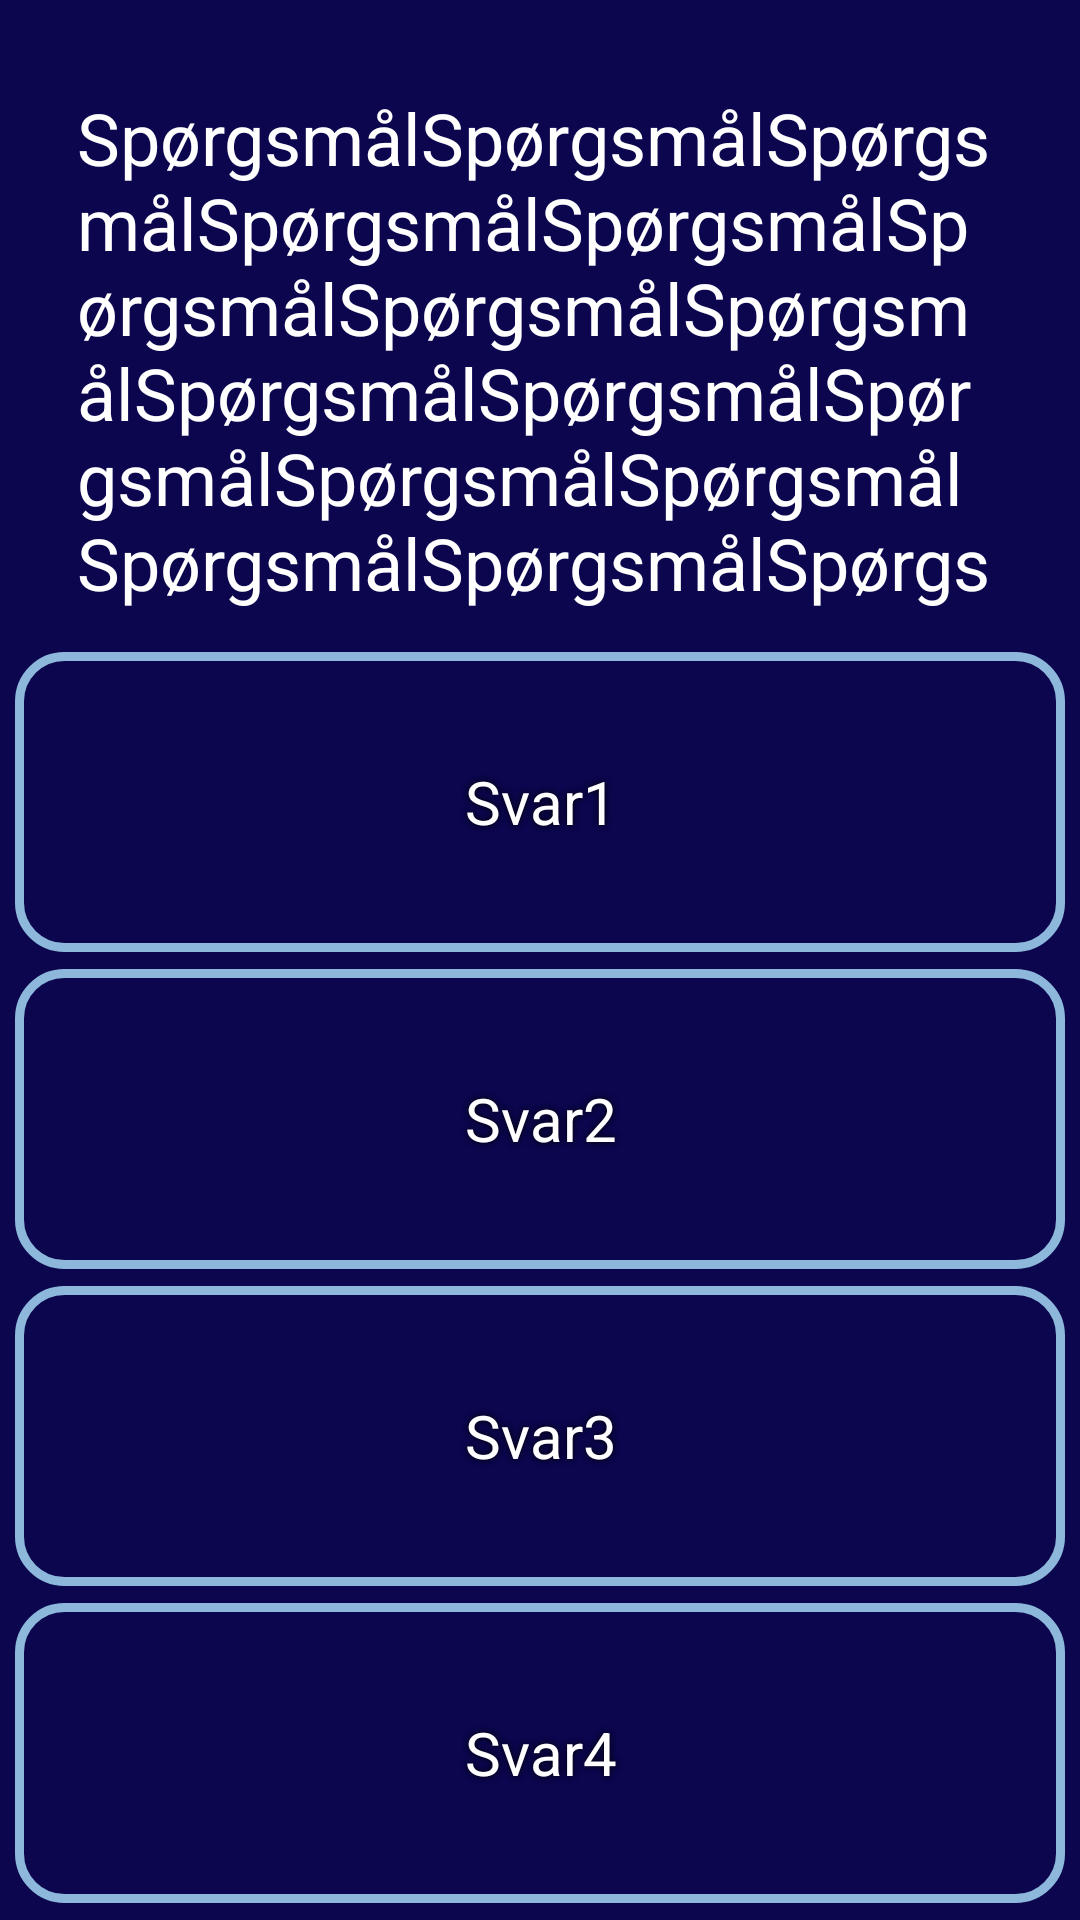

This screen was rendered from an Android layout file. Write that file and the resources it references.
<!-- AndroidManifest.xml: application theme Theme.App.Blue -->
<!-- res/layout/quizz_layout.xml -->
<?xml version="1.0" encoding="utf-8"?>
<androidx.constraintlayout.widget.ConstraintLayout xmlns:android="http://schemas.android.com/apk/res/android"
    xmlns:app="http://schemas.android.com/apk/res-auto"
    xmlns:tools="http://schemas.android.com/tools"
    android:layout_width="match_parent"
    android:layout_height="match_parent"
    android:background="#0B064D"
    android:theme="@android:style/Theme.Holo.Light.NoActionBar.Fullscreen"
    tools:context=".MainActivity">

    <TextView
        android:id="@+id/questionView"
        android:layout_width="309dp"
        android:layout_height="174dp"
        android:layout_marginStart="50dp"
        android:layout_marginTop="24dp"
        android:layout_marginEnd="50dp"
        android:layout_marginBottom="8dp"
        android:text="SpørgsmålSpørgsmålSpørgsmålSpørgsmålSpørgsmålSpørgsmålSpørgsmålSpørgsmålSpørgsmålSpørgsmålSpørgsmålSpørgsmålSpørgsmålSpørgsmålSpørgsmålSpørgsmålSpørgsmålSpørgsmålSpørgsmålSpørgsmålSpørgsmålSpørgsmål"
        android:textColor="#FFFFFF"
        android:textSize="24sp"
        app:layout_constraintBottom_toTopOf="@+id/answer1"
        app:layout_constraintEnd_toEndOf="parent"
        app:layout_constraintStart_toStartOf="parent"
        app:layout_constraintTop_toTopOf="parent" />

    <Button
        android:id="@+id/answer1"
        android:layout_width="350dp"
        android:layout_height="100dp"
        android:background="@drawable/my_button"
        android:shadowColor="#000000"
        android:shadowDx="0"
        android:shadowDy="0"
        android:shadowRadius="5"
        android:text="Svar1"
        android:textColor="#FFFFFF"
        android:textSize="20sp"
        app:layout_constraintBottom_toTopOf="@+id/answer2"
        app:layout_constraintEnd_toEndOf="parent"
        app:layout_constraintStart_toStartOf="parent"
        app:layout_constraintTop_toBottomOf="@+id/questionView" />

    <Button
        android:id="@+id/answer2"
        android:layout_width="350dp"
        android:layout_height="100dp"
        android:background="@drawable/my_button"
        android:shadowColor="#000000"
        android:shadowDx="0"
        android:shadowDy="0"
        android:shadowRadius="5"
        android:text="Svar2"
        android:textColor="#FFFFFF"
        android:textSize="20sp"
        app:layout_constraintBottom_toTopOf="@+id/log_in"
        app:layout_constraintEnd_toEndOf="parent"
        app:layout_constraintStart_toStartOf="parent"
        app:layout_constraintTop_toBottomOf="@+id/answer1" />

    <Button
        android:id="@+id/log_in"
        android:layout_width="350dp"
        android:layout_height="100dp"
        android:background="@drawable/my_button"
        android:shadowColor="#000000"
        android:shadowDx="0"
        android:shadowDy="0"
        android:shadowRadius="5"
        android:text="Svar3"
        android:textColor="#FFFFFF"
        android:textSize="20sp"
        app:layout_constraintBottom_toTopOf="@+id/answer4"
        app:layout_constraintEnd_toEndOf="parent"
        app:layout_constraintStart_toStartOf="parent"
        app:layout_constraintTop_toBottomOf="@+id/answer2" />

    <Button
        android:id="@+id/answer4"
        android:layout_width="350dp"
        android:layout_height="100dp"
        android:background="@drawable/my_button"
        android:shadowColor="#000000"
        android:shadowDx="0"
        android:shadowDy="0"
        android:shadowRadius="5"
        android:text="Svar4"
        android:textColor="#FFFFFF"
        android:textSize="20sp"
        app:layout_constraintBottom_toBottomOf="parent"
        app:layout_constraintEnd_toEndOf="parent"
        app:layout_constraintStart_toStartOf="parent"
        app:layout_constraintTop_toBottomOf="@+id/log_in" />

</androidx.constraintlayout.widget.ConstraintLayout>
<!-- resources referenced by this layout -->
<resources>
  <!-- drawable my_button (drawable) -->
  <?xml version="1.0" encoding="utf-8"?>
  <shape xmlns:android="http://schemas.android.com/apk/res/android" android:shape="rectangle" >
      <corners
          android:radius="15dp"
          />
      <padding
          android:left="0dp"
          android:top="0dp"
          android:right="0dp"
          android:bottom="0dp"
          />
      <size
          android:width="270dp"
          android:height="60dp"
          />
      <stroke
          android:width="3dp"
          android:color="?attr/buttonNormalColor"
          />
  </shape>
  <style name="Theme.App.Blue" parent="baseTheme">
  
          
          <item name="colorPrimary">@color/colorPrimaryDark</item>
          <item name="background">@color/blueBackground</item>
          <item name="colorAccent">@color/colorAccent</item>
          <item name="primaryTextColor">@color/bluePrimary_text</item>
          <item name="buttonTextColor">@color/blueButtonText</item>
          <item name="buttonNormalColor">@color/blueButtonNormal</item>
          <item name="questionTextColor">@color/buttonblue</item>
  
  
  
      </style>
  <style name="baseTheme" parent="Theme.AppCompat.Light.NoActionBar">
          <item name="primaryButtonTheme">
              @style/Widget.AppCompat.Button
          </item>
  
      </style>
  <color name="colorPrimaryDark">#000000</color>
  <color name="blueBackground">#243665</color>
    //blueBackground and blueButtonText #243665
  <color name="colorAccent">#000000</color>
  <color name="bluePrimary_text">#000000</color>
  <color name="blueButtonText">#243665</color>
  <color name="blueButtonNormal">#8DB8DB</color>
    //blueQuestionColor and blueButtonNormal #8DB8DB
  <color name="buttonblue">#8DB8DB</color>
</resources>
